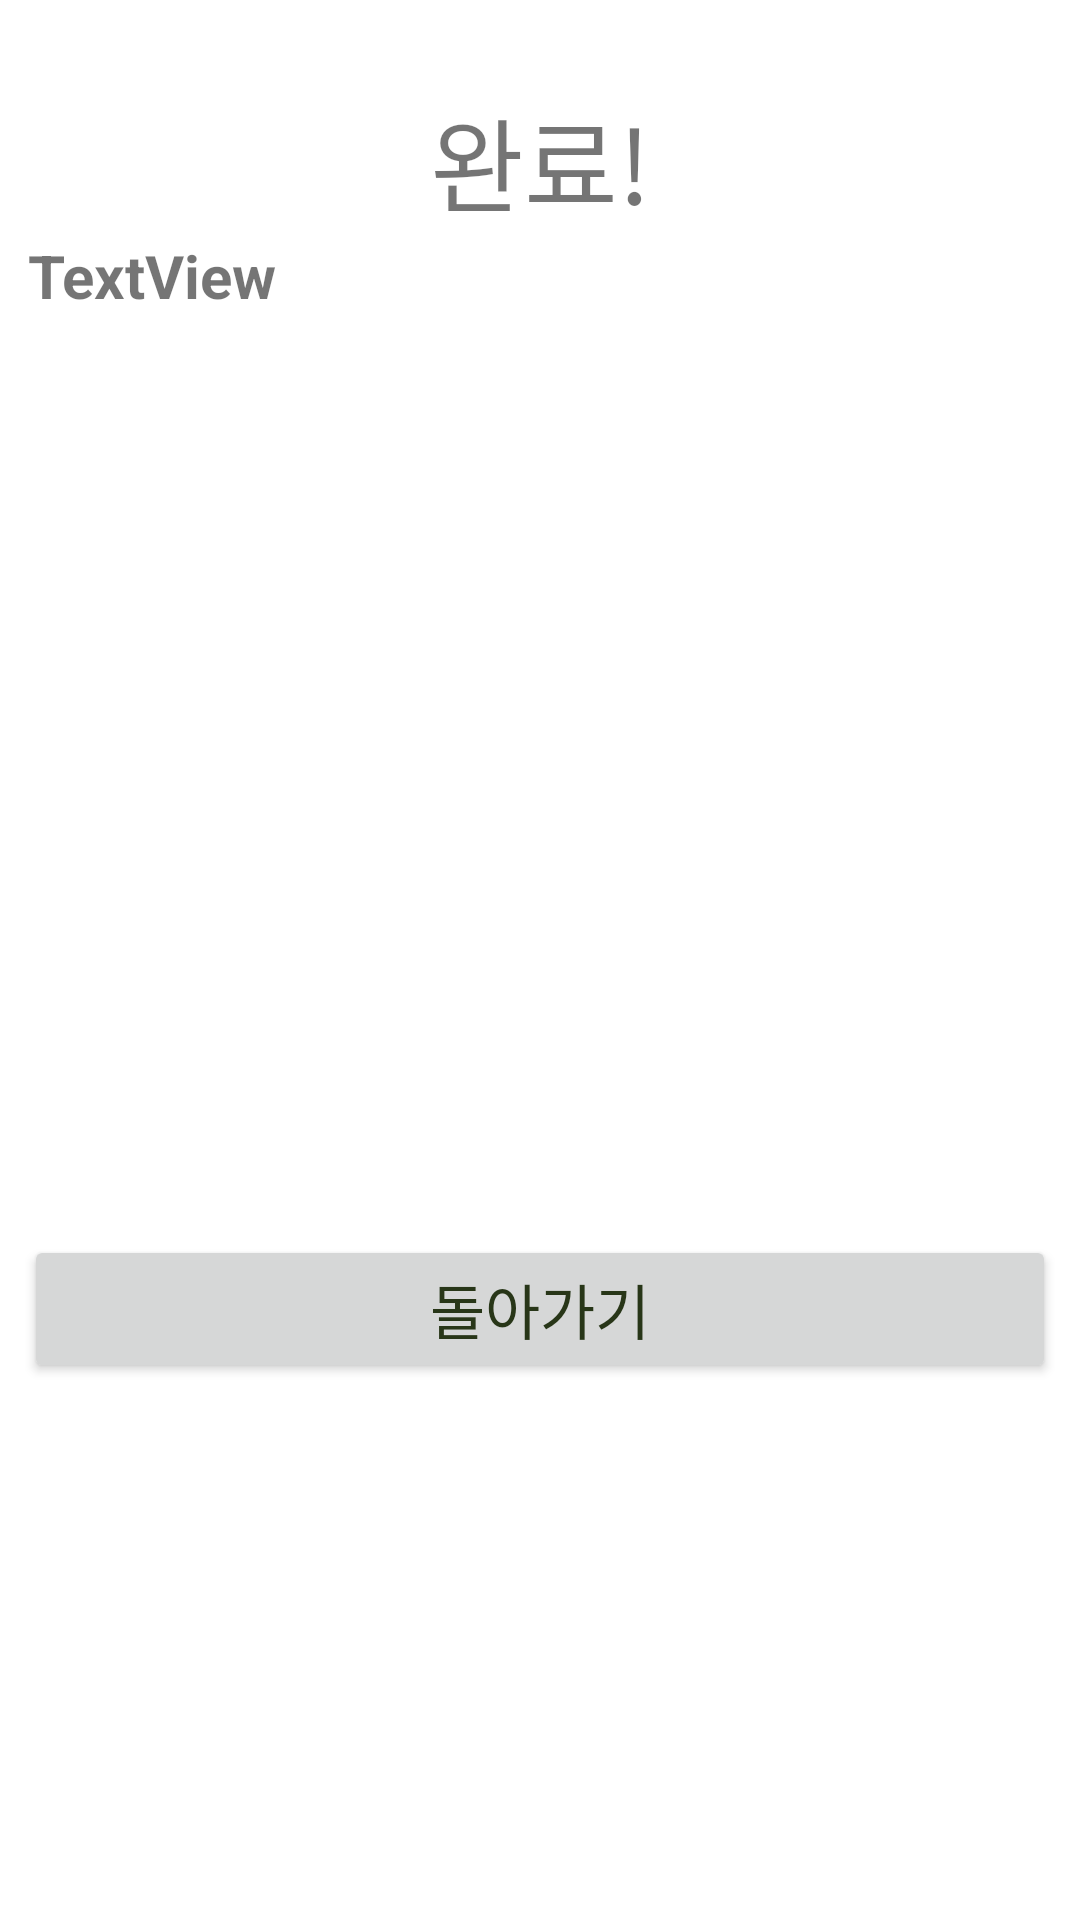

Reconstruct the res/layout file that produces this screen, plus the resources it refers to.
<!-- AndroidManifest.xml: application theme Theme.Chatterbox -->
<!-- res/layout/activity_end_dialog.xml -->
<?xml version="1.0" encoding="utf-8"?>
<androidx.constraintlayout.widget.ConstraintLayout
    xmlns:android="http://schemas.android.com/apk/res/android"
    xmlns:app="http://schemas.android.com/apk/res-auto"
    xmlns:tools="http://schemas.android.com/tools"
    android:layout_width="match_parent"
    android:layout_height="match_parent">

    <androidx.constraintlayout.widget.ConstraintLayout
        android:layout_width="344dp"
        android:layout_height="446dp"
        app:layout_constraintBottom_toBottomOf="parent"
        app:layout_constraintEnd_toEndOf="parent"
        app:layout_constraintHorizontal_bias="0.492"
        app:layout_constraintStart_toStartOf="parent"
        app:layout_constraintTop_toTopOf="parent"
        app:layout_constraintVertical_bias="0.109">

        <TextView
            android:id="@+id/textViewTitle"
            android:layout_width="match_parent"
            android:layout_height="wrap_content"
            android:layout_marginBottom="160dp"
            android:gravity="center"
            android:text="완료!"
            android:textAlignment="center"
            android:textSize="34sp"
            app:layout_constraintBottom_toBottomOf="parent"
            app:layout_constraintEnd_toEndOf="parent"
            app:layout_constraintStart_toStartOf="parent"
            app:layout_constraintTop_toTopOf="parent"
            app:layout_constraintVertical_bias="0.033" />

        <androidx.constraintlayout.widget.ConstraintLayout
            android:id="@+id/constraintLayout"
            android:layout_width="342dp"
            android:layout_height="327dp"
            app:layout_constraintBottom_toBottomOf="parent"
            app:layout_constraintEnd_toEndOf="parent"
            app:layout_constraintHorizontal_bias="0.6"
            app:layout_constraintStart_toStartOf="parent"
            app:layout_constraintTop_toBottomOf="@+id/textViewTitle"
            app:layout_constraintVertical_bias="0.0">

            <TextView
                android:id="@+id/txt_contents"
                android:layout_width="340dp"
                android:layout_height="330dp"
                android:text="TextView"
                android:textSize="20sp"
                android:textStyle="bold"
                app:layout_constraintBottom_toBottomOf="parent"
                app:layout_constraintEnd_toEndOf="parent"
                app:layout_constraintHorizontal_bias="0.0"
                app:layout_constraintStart_toStartOf="parent"
                app:layout_constraintTop_toTopOf="parent"
                app:layout_constraintVertical_bias="0.0" />
        </androidx.constraintlayout.widget.ConstraintLayout>

        <Button
            android:id="@+id/btn_shutdown"
            android:layout_width="match_parent"
            android:layout_height="wrap_content"
            android:onClick="shutDownClick"
            android:text="돌아가기"
            android:textColor="#283618"
            android:textSize="20sp"
            app:layout_constraintBottom_toBottomOf="parent"
            app:layout_constraintEnd_toEndOf="parent"
            app:layout_constraintStart_toStartOf="parent"
            app:layout_constraintTop_toBottomOf="@+id/constraintLayout" />

    </androidx.constraintlayout.widget.ConstraintLayout>


</androidx.constraintlayout.widget.ConstraintLayout>
<!-- resources referenced by this layout -->
<resources>
  <style name="Theme.Chatterbox" parent="Theme.MaterialComponents.DayNight.DarkActionBar">
          <item name="windowNoTitle">true</item>
          
          <item name="colorPrimary">#606c3800</item>
          <item name="colorPrimaryVariant">@color/purple_700</item>
          <item name="colorOnPrimary">#fefae000</item>
          
          <item name="colorSecondary">@color/teal_200</item>
          <item name="colorSecondaryVariant">@color/teal_700</item>
          <item name="colorOnSecondary">@color/black</item>
          
          <item name="android:statusBarColor">?attr/colorPrimaryVariant</item>
          
      </style>
  <color name="purple_700">#FF3700B3</color>
  <color name="teal_200">#FF03DAC5</color>
  <color name="teal_700">#FF018786</color>
  <color name="black">#FF000000</color>
</resources>
